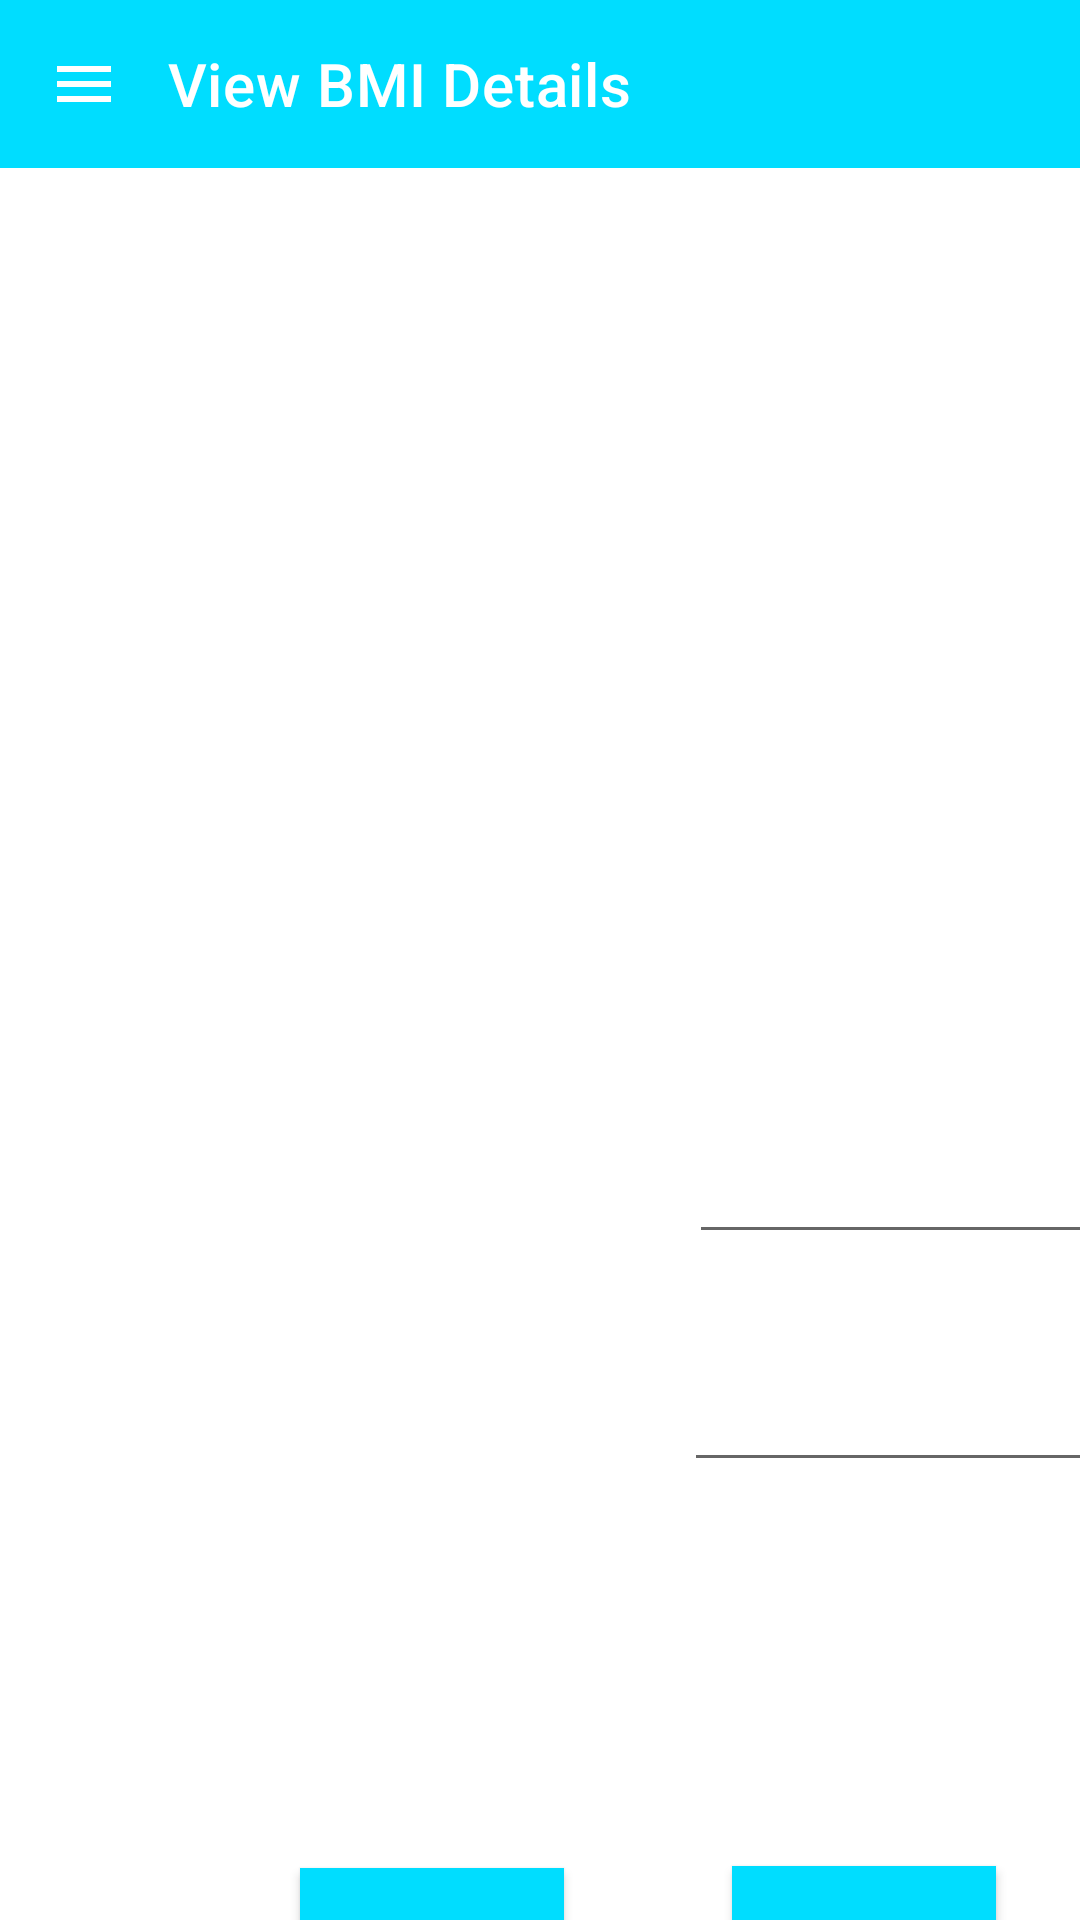

Produce the Android XML layout that renders to this screen, including the resource entries it uses.
<!-- AndroidManifest.xml: application theme Theme.PowerFit -->
<!-- res/layout/activity_view_bmi.xml -->
<?xml version="1.0" encoding="utf-8"?>
<androidx.constraintlayout.widget.ConstraintLayout xmlns:android="http://schemas.android.com/apk/res/android"
    xmlns:app="http://schemas.android.com/apk/res-auto"
    xmlns:tools="http://schemas.android.com/tools"
    android:layout_width="match_parent"
    android:layout_height="match_parent"
    android:background="@drawable/bmi34"
    tools:context=".viewBmi">

    <TextView
        android:id="@+id/textView2"
        android:layout_width="306dp"
        android:layout_height="73dp"
        android:layout_marginStart="60dp"
        android:layout_marginTop="124dp"
        android:backgroundTint="@color/white"
        android:text="View BMI Details"
        android:textColor="@color/white"
        android:textSize="36sp"
        android:textStyle="bold"
        app:layout_constraintStart_toStartOf="parent"
        app:layout_constraintTop_toTopOf="parent" />

    <TextView
        android:id="@+id/textView10"
        android:layout_width="wrap_content"
        android:layout_height="wrap_content"
        android:layout_marginStart="60dp"
        android:layout_marginTop="44dp"
        android:backgroundTint="@color/black"
        android:text="Member ID :"
        android:textColor="@color/white"
        android:textSize="24sp"
        android:textStyle="bold"
        app:layout_constraintStart_toStartOf="parent"
        app:layout_constraintTop_toBottomOf="@+id/textView2" />

    <TextView
        android:id="@+id/textView12"
        android:layout_width="wrap_content"
        android:layout_height="wrap_content"
        android:layout_marginStart="60dp"
        android:layout_marginTop="44dp"
        android:text="Weight        :"
        android:textColor="@color/white"
        android:textSize="24sp"
        android:textStyle="bold"
        app:layout_constraintStart_toStartOf="parent"
        app:layout_constraintTop_toBottomOf="@+id/textView11" />

    <TextView
        android:id="@+id/editmem"
        android:layout_width="134dp"
        android:layout_height="39dp"
        android:layout_marginStart="36dp"
        android:layout_marginTop="44dp"
        android:textColor="@color/white"
        android:textColorHighlight="@color/white"
        android:textSize="24sp"
        android:textStyle="bold"
        app:layout_constraintStart_toEndOf="@+id/textView10"
        app:layout_constraintTop_toBottomOf="@+id/textView2" />

    <EditText
        android:id="@+id/editweight"
        android:layout_width="135dp"
        android:layout_height="49dp"
        android:layout_marginStart="40dp"
        android:layout_marginTop="28dp"
        android:ems="10"
        android:inputType="textPersonName"
        android:textColor="@color/white"
        android:textColorHighlight="@color/white"
        android:textSize="24sp"
        android:textStyle="bold"
        app:layout_constraintStart_toEndOf="@+id/textView12"
        app:layout_constraintTop_toBottomOf="@+id/editmonth1" />

    <EditText
        android:id="@+id/editheight"
        android:layout_width="136dp"
        android:layout_height="52dp"
        android:layout_marginStart="36dp"
        android:layout_marginTop="24dp"
        android:ems="10"
        android:inputType="textPersonName"
        android:textColor="@color/white"
        android:textColorHighlight="@color/white"
        android:textSize="24sp"
        android:textStyle="bold"
        app:layout_constraintStart_toEndOf="@+id/textView13"
        app:layout_constraintTop_toBottomOf="@+id/editweight" />

    <TextView
        android:id="@+id/editbmi1"
        android:layout_width="132dp"
        android:layout_height="64dp"
        android:layout_marginStart="36dp"
        android:layout_marginTop="12dp"
        android:textColor="@color/white"
        android:textColorHighlight="@color/white"
        android:textSize="18sp"
        android:textStyle="bold"
        app:layout_constraintStart_toEndOf="@+id/textView14"
        app:layout_constraintTop_toBottomOf="@+id/editheight" />

    <TextView
        android:id="@+id/textView14"
        android:layout_width="wrap_content"
        android:layout_height="wrap_content"
        android:layout_marginStart="60dp"
        android:layout_marginTop="32dp"
        android:text="BMI              :"
        android:textColor="@color/white"
        android:textSize="24sp"
        android:textStyle="bold"
        app:layout_constraintStart_toStartOf="parent"
        app:layout_constraintTop_toBottomOf="@+id/textView13" />

    <TextView
        android:id="@+id/textView13"
        android:layout_width="wrap_content"
        android:layout_height="wrap_content"
        android:layout_marginStart="60dp"
        android:layout_marginTop="36dp"
        android:text="Height         :"
        android:textColor="@color/white"
        android:textSize="24sp"
        android:textStyle="bold"
        app:layout_constraintStart_toStartOf="parent"
        app:layout_constraintTop_toBottomOf="@+id/textView12" />

    <TextView
        android:id="@+id/editmonth1"
        android:layout_width="136dp"
        android:layout_height="33dp"
        android:layout_marginStart="36dp"
        android:layout_marginTop="28dp"
        android:textColor="@color/white"
        android:textColorHighlight="@color/white"
        android:textSize="18sp"
        android:textStyle="bold"
        app:layout_constraintStart_toEndOf="@+id/textView11"
        app:layout_constraintTop_toBottomOf="@+id/editmem" />

    <TextView
        android:id="@+id/textView11"
        android:layout_width="wrap_content"
        android:layout_height="wrap_content"
        android:layout_marginStart="60dp"
        android:layout_marginTop="36dp"
        android:text="Month         :"
        android:textColor="@color/white"
        android:textSize="24sp"
        android:textStyle="bold"
        app:layout_constraintStart_toStartOf="parent"
        app:layout_constraintTop_toBottomOf="@+id/textView10" />

    <Button
        android:id="@+id/btnupdate"
        android:layout_width="wrap_content"
        android:layout_height="wrap_content"
        android:layout_marginStart="100dp"
        android:layout_marginTop="72dp"
        android:background="@color/design_default_color_secondary"
        android:backgroundTint="@android:color/holo_blue_bright"
        android:text="Edit"
        android:textColor="@color/black"
        app:layout_constraintStart_toStartOf="parent"
        app:layout_constraintTop_toBottomOf="@+id/textView14" />

    <Button
        android:id="@+id/btndelete"
        android:layout_width="wrap_content"
        android:layout_height="wrap_content"
        android:layout_marginStart="56dp"
        android:layout_marginTop="52dp"
        android:background="@color/design_default_color_secondary"
        android:backgroundTint="@android:color/holo_blue_bright"
        android:text="Delete"
        android:textColor="@color/black"
        app:layout_constraintStart_toEndOf="@+id/btnupdate"
        app:layout_constraintTop_toBottomOf="@+id/editbmi1" />

    <androidx.appcompat.widget.Toolbar
        android:id="@+id/toolbar3"
        android:layout_width="match_parent"
        android:layout_height="wrap_content"
        android:background="@android:color/holo_blue_bright"
        android:minHeight="?attr/actionBarSize"
        android:theme="?attr/actionBarTheme"
        app:layout_constraintStart_toStartOf="parent"
        app:layout_constraintTop_toTopOf="parent"
        app:logo="@drawable/menu_24"
        app:title="   View BMI Details" />

</androidx.constraintlayout.widget.ConstraintLayout>
<!-- resources referenced by this layout -->
<resources>
  <color name="black">#FF000000</color>
  <color name="white">#FFFFFFFF</color>
  <!-- drawable menu_24 (drawable) -->
  <vector android:height="24dp" android:tint="#FFFFFE"
      android:viewportHeight="24" android:viewportWidth="24"
      android:width="24dp" xmlns:android="http://schemas.android.com/apk/res/android">
      <path android:fillColor="@android:color/white" android:pathData="M3,18h18v-2L3,16v2zM3,13h18v-2L3,11v2zM3,6v2h18L21,6L3,6z"/>
  </vector>
  <style name="Theme.PowerFit" parent="Theme.MaterialComponents.DayNight.DarkActionBar">
          
          <item name="colorPrimary">@android:color/holo_blue_bright</item>
          <item name="colorPrimaryVariant">@color/purple_700</item>
          <item name="colorOnPrimary">@color/white</item>
          
          <item name="colorSecondary">@color/teal_200</item>
          <item name="colorSecondaryVariant">@color/teal_700</item>
          <item name="colorOnSecondary">@color/black</item>
          
          <item name="android:statusBarColor" tools:targetApi="l">?attr/colorPrimaryVariant</item>
          
      </style>
  <color name="purple_700">#FF3700B3</color>
  <color name="teal_200">#FF03DAC5</color>
  <color name="teal_700">#FF018786</color>
</resources>
